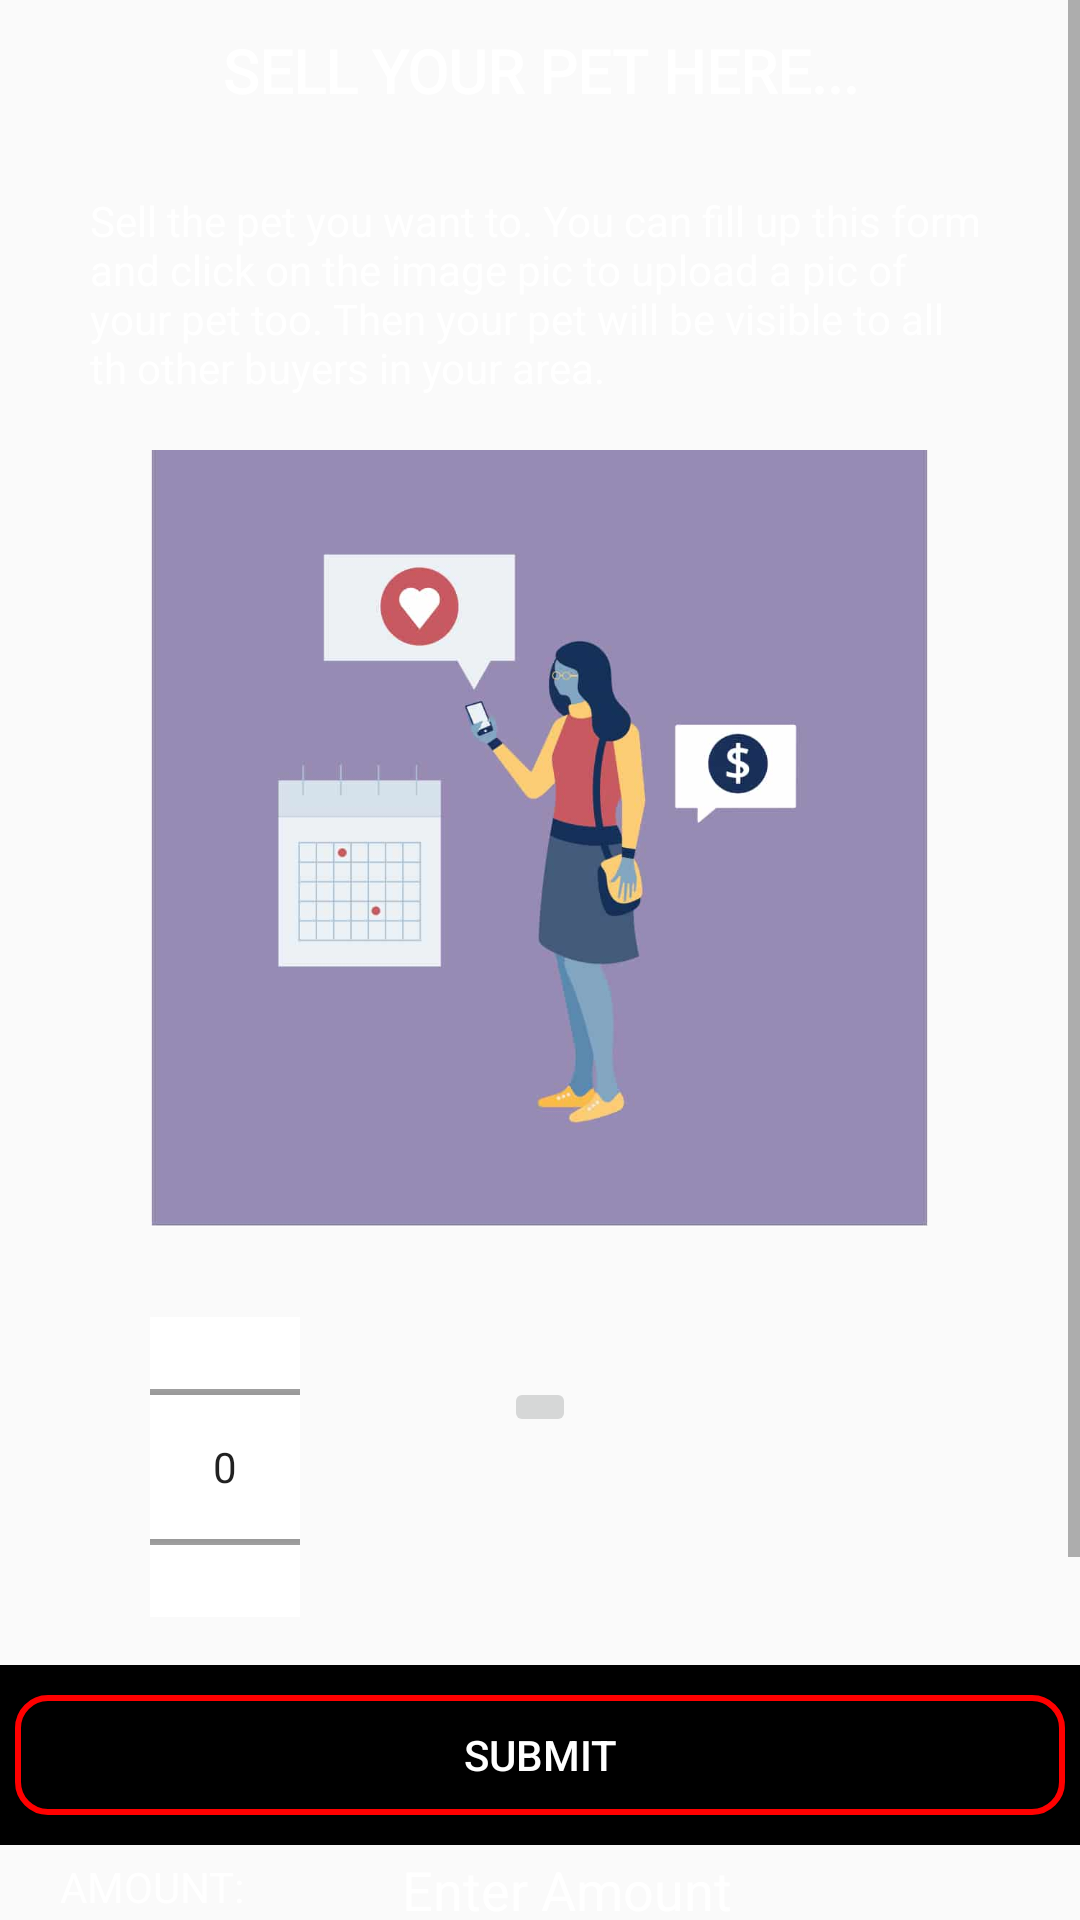

Here is an Android app screen rendered from its layout file. Give the layout XML and the strings, colors and styles it references.
<!-- AndroidManifest.xml: application theme AppTheme -->
<!-- res/layout/fragment_give.xml -->
<?xml version="1.0" encoding="utf-8"?>
<RelativeLayout xmlns:android="http://schemas.android.com/apk/res/android"
    xmlns:app="http://schemas.android.com/apk/res-auto"
    xmlns:tools="http://schemas.android.com/tools"
    android:layout_width="match_parent"
    android:layout_height="match_parent"
    android:background="@drawable/neww">




    <ScrollView
        android:id="@+id/scr"
        android:layout_width="match_parent"
        android:layout_height="match_parent">

        <RelativeLayout
            android:layout_width="match_parent"
            android:layout_height="match_parent"
            android:layout_marginBottom="120dp">

            <TextView
                android:id="@+id/tran"
                android:layout_width="match_parent"
                android:layout_height="50dp"
                android:fontFamily="@font/aldrich"
                android:gravity="center_horizontal"
                android:paddingTop="10dp"
                android:text="SELL YOUR PET HERE..."
                android:textAlignment="center"
                android:textColor="#FFFFFF"
                android:textSize="20sp"
                android:textStyle="bold" />

            <TextView
                android:id="@+id/tran2"
                android:layout_width="match_parent"
                android:layout_height="100dp"
                android:layout_marginTop="50dp"
                android:paddingLeft="30dp"
                android:paddingTop="14dp"
                android:paddingRight="30dp"
                android:shadowColor="#FFFFFF"
                android:text="Sell the pet you want to. You can fill up this form and click on the image pic to upload a pic of your pet too. Then your pet will be visible to all th other buyers in your area."
                android:textColor="#FFFFFF" />

            <ImageView
                android:id="@+id/imageView3"
                android:layout_width="353dp"
                android:layout_height="259dp"
                android:layout_centerHorizontal="true"
                android:layout_marginTop="150dp"
                android:src="@drawable/buy" />

            <NumberPicker
                android:background="#ffffff"
                android:id="@+id/numberPicker"
                android:layout_width="50dp"
                android:layout_height="100dp"
                android:outlineSpotShadowColor="#ffffff"
                android:layout_below="@id/imageView3"
                android:layout_marginLeft="50dp"
                android:layout_marginTop="30dp"></NumberPicker>

            <TextView
                android:id="@+id/bn1"
                android:layout_width="100dp"
                android:layout_height="40dp"
                android:layout_below="@id/imageView3"
                android:layout_marginLeft="10dp"
                android:layout_marginTop="200dp"
                android:gravity="center"
                android:paddingLeft="10dp"
                android:text="AMOUNT:"
                android:textAlignment="textStart"
                android:textColor="#FFFFFF"
                tools:ignore="RtlCompat" />

            <EditText
                android:id="@+id/amount"
                android:layout_width="wrap_content"
                android:layout_height="40dp"
                android:layout_below="@id/imageView3"
                android:layout_marginLeft="130dp"
                android:layout_marginTop="200dp"
                android:ems="10"
                android:hint="Enter Amount"
                android:textColor="#ffffff"
                android:inputType="number"
                android:textColorHint="#FFFFFF"
                android:backgroundTint="#ffffff"/>

            <TextView
                android:id="@+id/bn3"
                android:layout_width="100dp"
                android:layout_height="100dp"
                android:layout_below="@id/amount"
                android:layout_marginLeft="10dp"
                android:layout_marginTop="40dp"
                android:gravity="top"
                android:paddingLeft="10dp"
                android:text="DESCRIPTION"
                android:textAlignment="textStart"
                android:textColor="#FFFFFF"
                tools:ignore="RtlCompat" />

            <EditText
                android:id="@+id/description"
                android:layout_width="wrap_content"
                android:layout_height="100dp"
                android:layout_below="@id/amount"
                android:layout_marginLeft="130dp"
                android:layout_marginTop="40dp"
                android:ems="10"
                android:gravity="top"
                android:textColor="#ffffff"
                android:hint="Enter description"
                android:inputType="textMultiLine"
                android:backgroundTint="#ffffff"
                android:maxLines="5"
                android:paddingTop="0dp"
                android:paddingRight="0dp"
                android:textAlignment="gravity"
                android:textColorHint="#FFFFFF" />

            <TextView
                android:id="@+id/city"
                android:layout_width="1dp"
                android:layout_height="1dp"
                android:paddingLeft="10dp"
                android:text="LOCALITY"
                android:textColor="#FFFFFF"
                android:textSize="14sp" />

            <TextView
                android:id="@+id/uid"
                android:layout_width="1dp"
                android:layout_height="1dp"
                android:paddingLeft="30dp"
                android:text="LOCALITY"
                android:textColor="#FFFFFF"
                android:textSize="14sp" />

            <TextView
                android:layout_width="match_parent"
                android:layout_height="200dp"
                android:layout_below="@id/mobile"/>

            <ImageButton
                android:id="@+id/info_button"
                android:layout_width="wrap_content"
                android:layout_height="wrap_content"
                android:layout_below="@id/imageView3"
                android:layout_marginTop="50dp"
                android:layout_centerHorizontal="true"
                app:srcCompat="@drawable/ic_baseline_info_24" />

        </RelativeLayout>



    </ScrollView>
    <ScrollView
        android:layout_width="match_parent"
        android:layout_height="79dp"
        android:layout_marginTop="555dp">
        <RelativeLayout
            android:layout_width="match_parent"
            android:layout_height="match_parent"
            android:background="#000000">
            <Button
                android:id="@+id/submit"
                android:layout_width="350dp"
                android:layout_height="40dp"
                android:layout_marginTop="10dp"
                android:layout_marginBottom="10dp"
                android:layout_centerHorizontal="true"
                android:gravity="center"
                android:background="@drawable/round2"
                android:text="SUBMIT"
                android:textColor="#ffffff" />
        </RelativeLayout>
    </ScrollView>
</RelativeLayout>
<!-- resources referenced by this layout -->
<resources>
  <!-- drawable buy: jpg bitmap (drawable-v24, 18411 bytes) -->
  <!-- drawable round2 (drawable) -->
  <?xml version="1.0" encoding="utf-8"?>
  <shape xmlns:android="http://schemas.android.com/apk/res/android" android:shape="rectangle">
      <stroke
          android:width="2dp"
          android:color="#FF0000" />
      <corners android:radius="10dp"/>
      <gradient
          android:angle="135"
          android:centerColor="#000000"
          android:endColor="#000000"
          android:startColor="#000000"
          android:type="linear" />
  </shape>
  <style name="AppTheme" parent="Theme.AppCompat.Light.DarkActionBar">
          
          <item name="colorPrimary">@color/colorPrimary</item>
          <item name="colorPrimaryDark">@color/colorPrimaryDark</item>
          <item name="colorAccent">@color/colorAccent</item>
      </style>
  <color name="colorPrimary">#ff6000</color>
  <color name="colorPrimaryDark">#ff6000</color>
  <color name="colorAccent">#03DAC5</color>
</resources>
